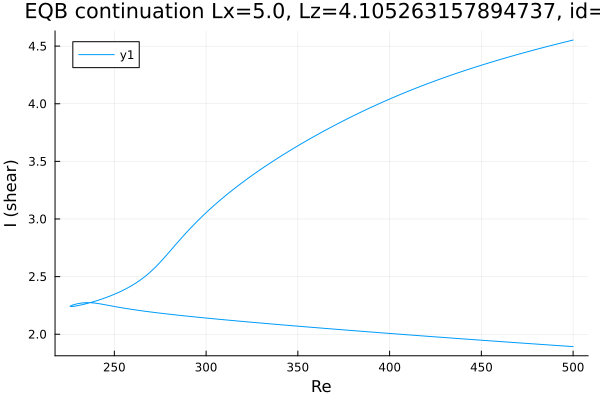

Data behind this chart, as committed beside it:
Re, shear
500.0, 4.553
499, 4.549
497.6, 4.543
496.2, 4.538
494.8, 4.532
493.4, 4.527
492, 4.521
490.5, 4.515
489.1, 4.51
487.7, 4.504
486.3, 4.498
484.9, 4.492
483.5, 4.487
482.1, 4.481
480.6, 4.475
479.2, 4.469
477.8, 4.463
476.4, 4.457
475, 4.45
473.6, 4.444
472.2, 4.438
470.8, 4.432
469.3, 4.425
467.9, 4.419
466.5, 4.413
465.1, 4.406
463.7, 4.4
462.3, 4.393
460.9, 4.387
459.4, 4.38
458, 4.373
456.6, 4.367
455.2, 4.36
453.8, 4.353
452.4, 4.346
451, 4.339
449.5, 4.332
448.1, 4.325
448.1, 4.325
446.7, 4.318
446.4, 4.316
445, 4.309
443.6, 4.302
442.2, 4.294
440.8, 4.287
439.4, 4.28
438, 4.272
436.5, 4.264
435.1, 4.257
433.7, 4.249
432.3, 4.241
431.1, 4.234
429.6, 4.226
428.2, 4.218
426.8, 4.21
425.4, 4.202
424, 4.194
422.6, 4.185
421.2, 4.177
419.7, 4.168
... 400 more rows
